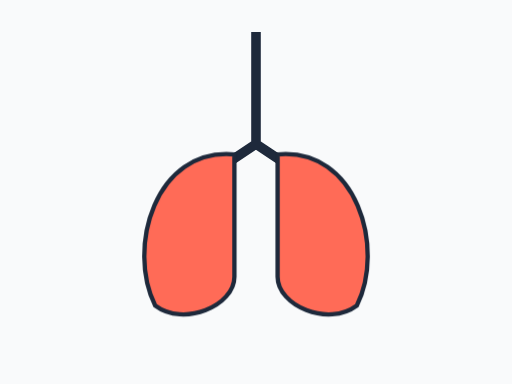
t = 0.00 s
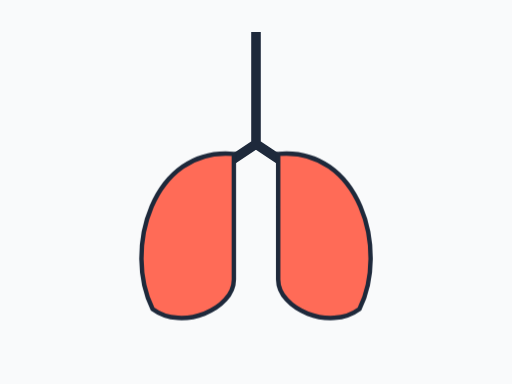
t = 0.50 s
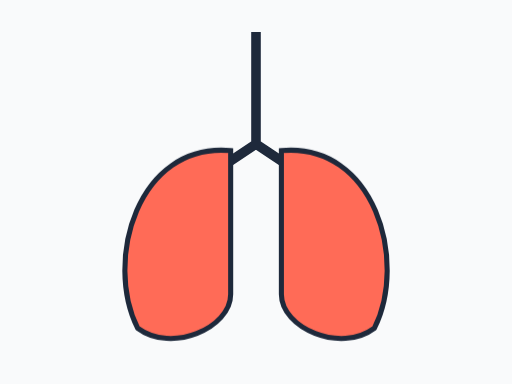
t = 1.50 s
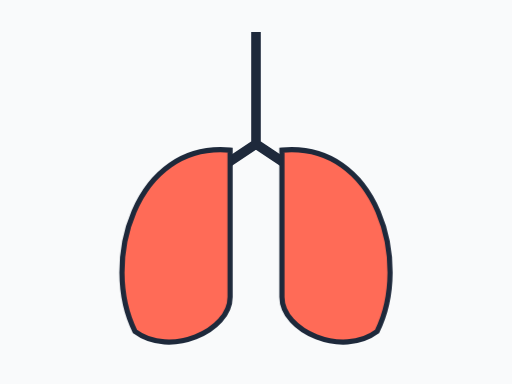
t = 2.00 s
t = 2.50 s: frame unchanged from t = 1.50 s, image omitted
t = 3.50 s: frame unchanged from t = 0.50 s, image omitted

The animated SVG that drew these frames (rendered in a browser with its animation timeline set to each time). Animation: 1 CSS @keyframes rule; one cycle of 4.00 s, repeats indefinitely.

<svg xmlns="http://www.w3.org/2000/svg" viewBox="0 0 320 240" role="img"><title>Lungs breathing in and out</title><style>.b{transform-origin:160px 110px;animation:b 4s ease-in-out infinite}@keyframes b{0%,100%{transform:scale(.9)}50%{transform:scale(1.08)}}@media (prefers-reduced-motion:reduce){*{animation:none!important}}</style><rect width="320" height="240" fill="#F9FAFB"/><path d="M160 20 V90 M160 90 L130 110 M160 90 L190 110" stroke="#1E293B" stroke-width="6" fill="none"/><g class="b" fill="#FF6B57" stroke="#1E293B" stroke-width="3"><path d="M145 95 C90 90 70 160 90 200 C110 215 145 200 145 180Z"/><path d="M175 95 C230 90 250 160 230 200 C210 215 175 200 175 180Z"/></g></svg>
